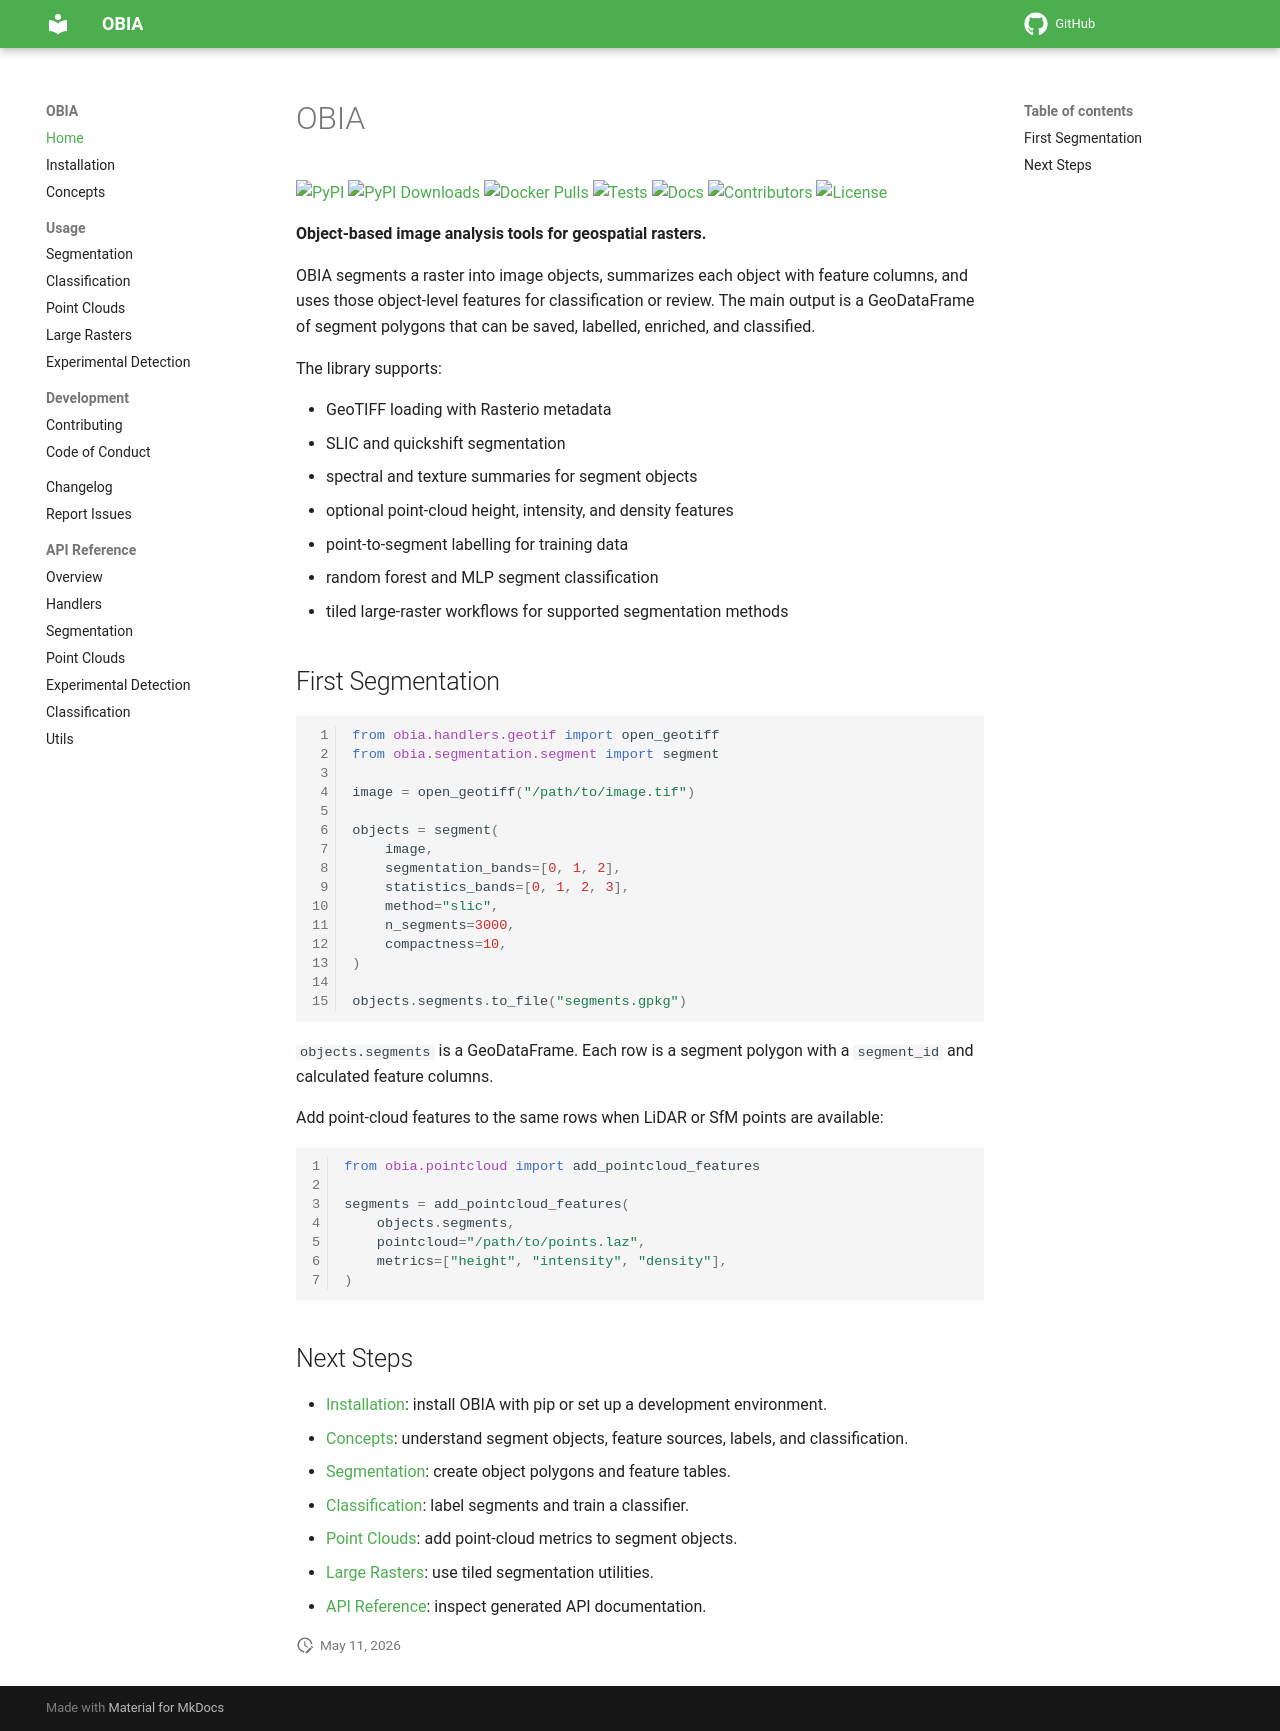

repository: iosefa/obia · page: index.html · generator: mkdocs

# OBIA

[![PyPI](https://img.shields.io/pypi/v/obia.svg)](https://pypi.org/project/obia/)
[![PyPI Downloads](https://static.pepy.tech/badge/obia)](https://pepy.tech/projects/obia)
[![Docker Pulls](https://img.shields.io/docker/pulls/iosefa/obia?logo=docker&label=pulls)](https://hub.docker.com/r/iosefa/obia)
[![Tests](https://img.shields.io/github/actions/workflow/status/iosefa/obia/tests.yml?branch=main&label=tests)](https://github.com/iosefa/obia/actions/workflows/tests.yml)
[![Docs](https://img.shields.io/github/actions/workflow/status/iosefa/obia/docs.yml?branch=main&label=docs)](https://github.com/iosefa/obia/actions/workflows/docs.yml)
[![Contributors](https://img.shields.io/github/contributors/iosefa/obia.svg?label=contributors)](https://github.com/iosefa/obia/graphs/contributors)
[![License](https://img.shields.io/github/license/iosefa/obia)](https://github.com/iosefa/obia/blob/main/LICENSE)

**Object-based image analysis tools for geospatial rasters.**

OBIA segments a raster into image objects, summarizes each object with feature columns, and uses those object-level features for classification or review. The main output is a GeoDataFrame of segment polygons that can be saved, labelled, enriched, and classified.

The library supports:

- GeoTIFF loading with Rasterio metadata
- SLIC and quickshift segmentation
- spectral and texture summaries for segment objects
- optional point-cloud height, intensity, and density features
- point-to-segment labelling for training data
- random forest and MLP segment classification
- tiled large-raster workflows for supported segmentation methods

## First Segmentation

```python
from obia.handlers.geotif import open_geotiff
from obia.segmentation.segment import segment

image = open_geotiff("/path/to/image.tif")

objects = segment(
    image,
    segmentation_bands=[0, 1, 2],
    statistics_bands=[0, 1, 2, 3],
    method="slic",
    n_segments=3000,
    compactness=10,
)

objects.segments.to_file("segments.gpkg")
```

`objects.segments` is a GeoDataFrame. Each row is a segment polygon with a `segment_id` and calculated feature columns.

Add point-cloud features to the same rows when LiDAR or SfM points are available:

```python
from obia.pointcloud import add_pointcloud_features

segments = add_pointcloud_features(
    objects.segments,
    pointcloud="/path/to/points.laz",
    metrics=["height", "intensity", "density"],
)
```

## Next Steps

- [Installation](installation.md): install OBIA with pip or set up a development environment.
- [Concepts](concepts.md): understand segment objects, feature sources, labels, and classification.
- [Segmentation](usage/segmentation.md): create object polygons and feature tables.
- [Classification](usage/classification.md): label segments and train a classifier.
- [Point Clouds](usage/pointcloud.md): add point-cloud metrics to segment objects.
- [Large Rasters](usage/large-rasters.md): use tiled segmentation utilities.
- [API Reference](api/index.md): inspect generated API documentation.
